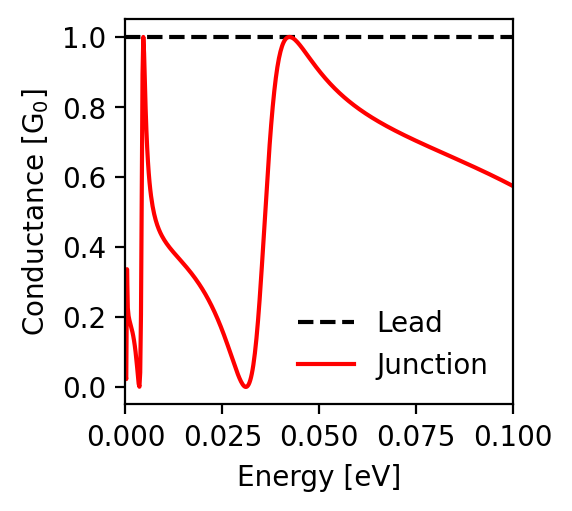

The file beside this chart, header and first rows:
energy; conductance_lead; conductance_junction
-0.1; 1.0; 0.574
-0.0998; 1.0; 0.575
-0.0996; 1.0; 0.576
-0.0994; 1.0; 0.578
-0.0992; 1.0; 0.579
-0.099; 1.0; 0.58
-0.0988; 1.0; 0.581
-0.0986; 1.0; 0.582
-0.0984; 1.0; 0.583
-0.0982; 1.0; 0.584
-0.098; 1.0; 0.586
-0.0978; 1.0; 0.587
-0.0976; 1.0; 0.588
-0.0974; 1.0; 0.589
-0.0972; 1.0; 0.59
-0.097; 1.0; 0.591
-0.0968; 1.0; 0.592
-0.0966; 1.0; 0.593
-0.0964; 1.0; 0.594
-0.0962; 1.0; 0.596
-0.096; 1.0; 0.597
-0.0958; 1.0; 0.598
-0.0956; 1.0; 0.599
-0.0954; 1.0; 0.6
-0.0952; 1.0; 0.601
-0.095; 1.0; 0.602
-0.0948; 1.0; 0.603
-0.0946; 1.0; 0.604
-0.0944; 1.0; 0.605
-0.0942; 1.0; 0.606
-0.094; 1.0; 0.607
-0.0938; 1.0; 0.608
-0.0936; 1.0; 0.61
-0.0934; 1.0; 0.611
-0.0932; 1.0; 0.612
-0.093; 1.0; 0.613
-0.0928; 1.0; 0.614
-0.0926; 1.0; 0.615
-0.0924; 1.0; 0.616
-0.0922; 1.0; 0.617
-0.092; 1.0; 0.618
-0.0918; 1.0; 0.619
-0.0916; 1.0; 0.62
-0.0914; 1.0; 0.621
-0.0912; 1.0; 0.622
-0.091; 1.0; 0.623
-0.0908; 1.0; 0.624
-0.0906; 1.0; 0.625
-0.0904; 1.0; 0.626
-0.0902; 1.0; 0.627
-0.09; 1.0; 0.628
-0.0898; 1.0; 0.629
-0.0896; 1.0; 0.63
-0.0894; 1.0; 0.631
-0.0892; 1.0; 0.632
-0.089; 1.0; 0.633
-0.0888; 1.0; 0.634
-0.0886; 1.0; 0.635
-0.0884; 1.0; 0.636
-0.0882; 1.0; 0.637
... 941 more rows
